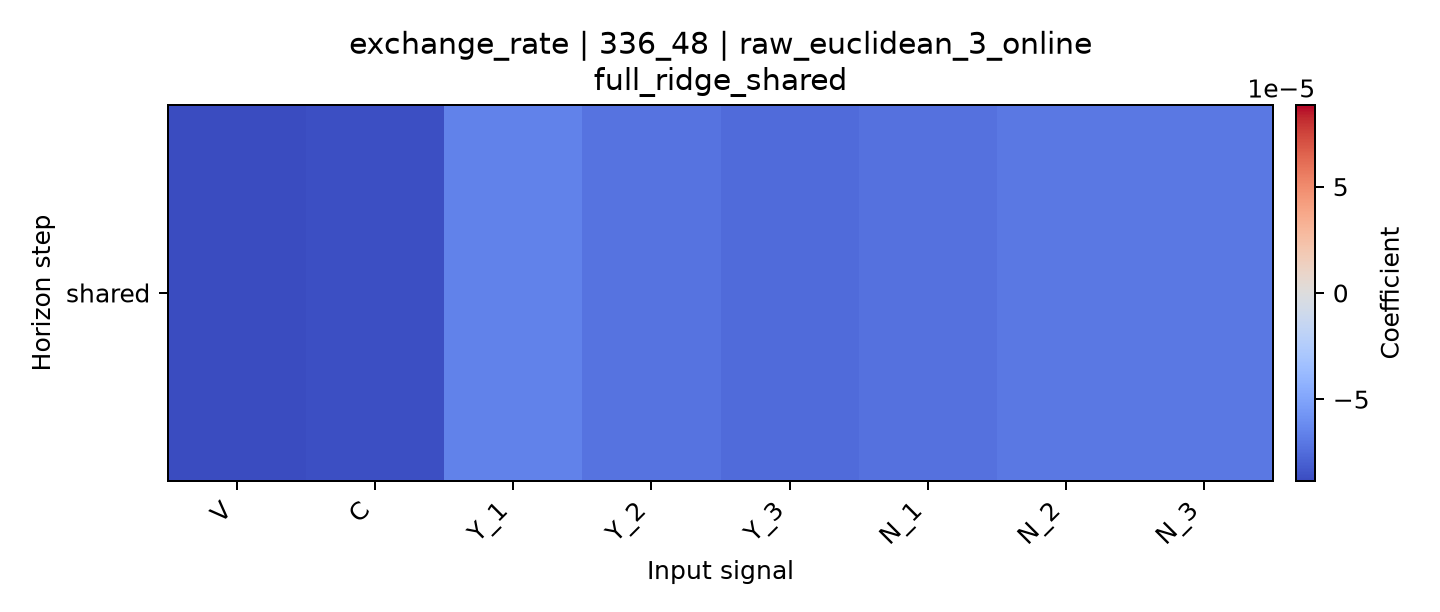

Values plotted in this chart, from the file beside it:
horizon, V, C, Y_1, Y_2, Y_3, N_1, N_2, N_3
shared, -8.843042013138172e-05, -8.683902634101022e-05, -6.619620793221763e-05, -7.207753403693316e-05, -7.544376733914362e-05, -7.26625722300537e-05, -7.030259342467604e-05, -7.022757104826905e-05
